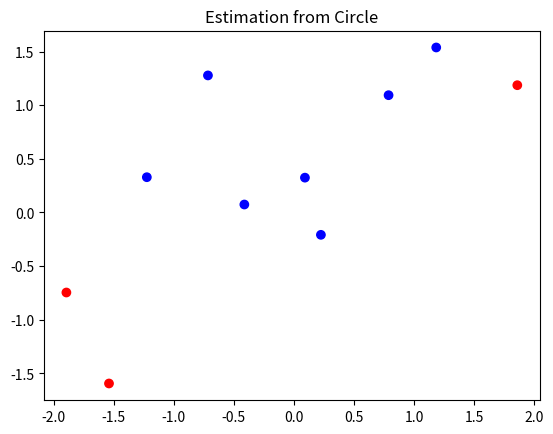
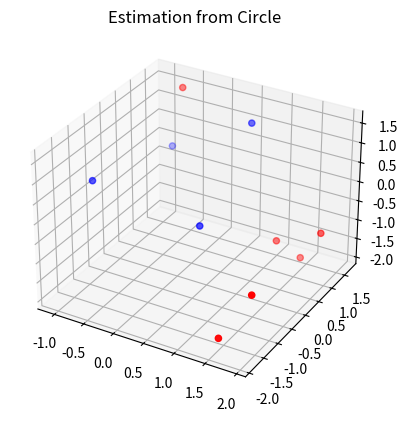

The script that saved these images, in order: (Note: this script raises an exception after producing the figures.)
import numpy as np
import matplotlib.pyplot as plt
import matplotlib.ticker as mt
import scipy
from mpl_toolkits.mplot3d import Axes3D

def circle(n,name):
	x=[]
	y=[]
	for i in range(n):
		x.append(np.random.uniform(-2,2))
		y.append(np.random.uniform(-2,2))
	a=0
	r=2
	func=[]
	for i in range(n):
		if(x[i]**2+y[i]**2<=r**2):
			a=a+1
			func.append('b')
		else:
			func.append('r')

	a=a*4
	i=a/n
	plt.title("Estimation from Circle")
	plt.scatter(x ,y , c=func)
	plt.savefig("figure_circle"+str(name)+".png")
	plt.show()
	return i
def sphere(n,name):
	x=[]
	y=[]
	z=[]
	for i in range(n):
		x.append(np.random.uniform(-2,2))
		y.append(np.random.uniform(-2,2))
		z.append(np.random.uniform(-2,2))
	a=0
	r=2
	func=[]
	for i in range(n):
		if(x[i]**2+y[i]**2+z[i]**2<=r**2):
			a=a+1
			func.append('b')
		else:
			func.append('r')

	a=a*6
	i=a/n
	#plt.title("Estimation from Sphere")
	#plt.scatter(x,y,z,c=func)
	#plt.show()
	fig=plt.figure()
	ax=fig.add_subplot(111,projection='3d')
	ax.scatter(x,y,z,c=func)
	plt.title("Estimation from Sphere")
	plt.savefig("figure_sphere"+str(name)+".png")
	plt.show()
	return i

value=[10,100,1000,10000,100000,1000000,10000000]
name1=1
name2=1
for l in value:
	res_circle=circle(l,name1)
	name1=name1+1
	print("For circle")
	print(res_circle)
	res_sphere=sphere(l,name2)
	name2=name2+1
	print("For sphere")
	print(res_sphere)
	print("Difference of sphere and circle")
	print(res_sphere-res_circle)
	

	
